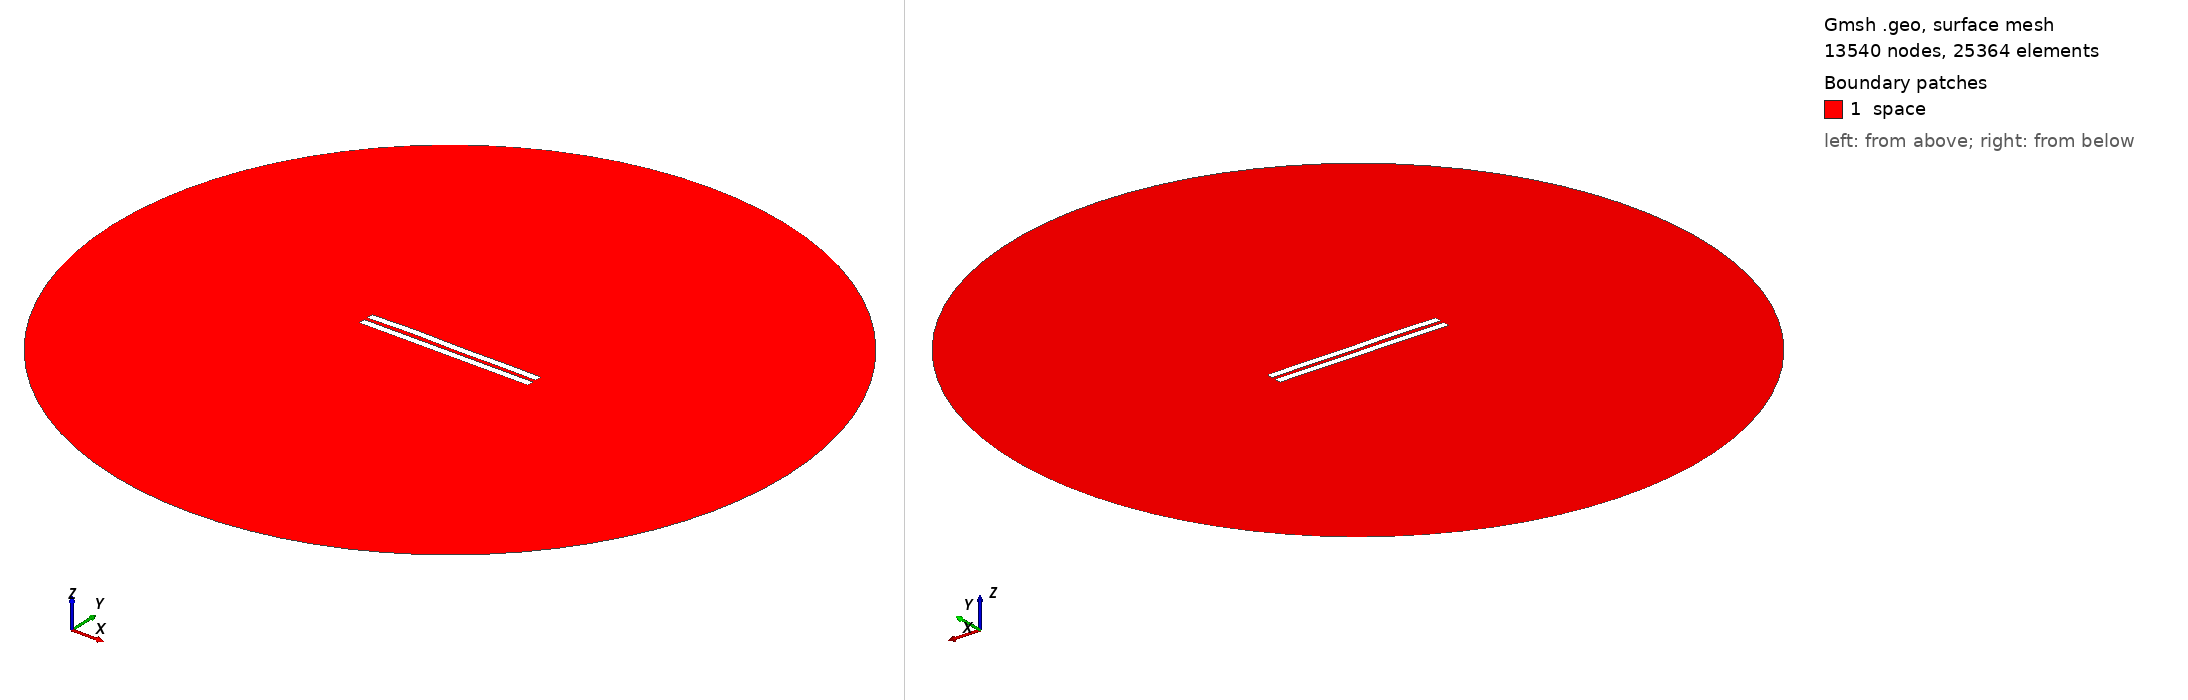

Gmsh geometry script, surface-meshed: 13540 nodes, 25364 surface elements. Boundary patches (legend numbers): 1 space. Left view from above one corner, right view from below the opposite corner. Legend entries are the model's physical surfaces. The drawing asked Gmsh for element sizes between 1% and 20% of the model's largest extent; the script's own settings can give other sizes.

=== 2375.geo (drawn) ===
//---------------------------------------
// Geometry kernel
//---------------------------------------

SetFactory("OpenCASCADE");



//---------------------------------------
// Parameters of the geometry
//---------------------------------------

// Overetch of the upper plate
overetch = 0.0;

// Distance between the plates
distance = 2.25;

// Discretization over the x axis (for the deformation)
nx = 50; 

// Length of the plate
L = 100 - overetch; 

// Number of modes
n = 4; 

// 1st mode coefficient
coeff(1) = 0.07499999999999998;
beta(1) = 0.596864 * 3.1415926535 / L;

// 2nd mode coefficient
coeff(2) = 0.15;
beta(2) = 1.49418 * 3.1415926535 / L;

// 3rd mode coefficient
coeff(3) = 0.15;
beta(3) = 2.50025 * 3.1415926535 / L;

// 4th mode coefficient
coeff(4) = 0.15;
beta(4) = 3.49999 * 3.1415926535 / L;



//---------------------------------------
// Upper plate (deformed rectangle)
//---------------------------------------

// Coordiantes of the upper plate
xmin = -50;
xmax = 50 - overetch;

// Height of the upper plate
yheight = 4 - 2 * overetch;

// Indexes of the points
UpperID[] = {};
LowerID[] = {};
LeftID[] = {};
RightID[] = {};

// Point index
p = 1;

// Horizontal edges
For i In {1:nx}
    x = xmin + (i-1)*(xmax - xmin)/(nx-1);

    y_bottom = distance / 2 + overetch;
    For j In {1:n}
        C = (Cosh(beta(j)*L) + Cos(beta(j)*L)) / (Sinh(beta(j)*L) + Sin(beta(j)*L));
        y_bottom  = y_bottom + coeff(j) * (Cosh(beta(j)*(x+50)) - Cos(beta(j)*(x+50)) - C * (Sinh(beta(j)*(x+50)) - Sin(beta(j)*(x+50))));
    EndFor

    y_top = y_bottom + yheight;

    Point(p) = {x, y_top, 0, 1.0};
    UpperID[i] = p;
    p = p + 1;

    Point(p) = {x, y_bottom, 0, 1.0};
    LowerID[i] = p;
    p = p + 1;
EndFor

// Create point lists
UpperPts[] = {}; LowerPts[] = {};
For i In {1:nx}
  UpperPts[] += {UpperID[i]};
  LowerPts[] += {LowerID[i]};
EndFor

// Build splines
Spline(1) = {UpperPts[]};
Spline(2) = {LowerPts[]};
Line(3) = {LowerPts[nx-1], UpperPts[nx-1]};
Line(4) = {LowerPts[0], UpperPts[0]};

// Build the plane surface
Curve Loop(1) = {2, 3, -1, -4};
Plane Surface(1) = {1};



//---------------------------------------
// Lower plate (rectangle)
//---------------------------------------

// Vertices
Point(1001) = {-50, -1, 0, 1.0};
Point(1002) = { 50, -1, 0, 1.0};
Point(1003) = { 50,  -5, 0, 1.0};
Point(1004) = {-50,  -5, 0, 1.0};

// Edges
Line(5) = {1001, 1002};
Line(6) = {1002, 1003};
Line(7) = {1003, 1004};
Line(8) = {1004, 1001};

// Plane surface
Line Loop(2) = {5, 6, 7, 8};
Plane Surface(2) = {2}; 



//---------------------------------------
// Outer (fictious) boundary
//---------------------------------------

// Points
Point(1005) = {0, 0, 0};       // Center
Point(1006) = {200, 0, 0};     // Start point
Point(1007) = {0, 200, 0};     // 90 degrees
Point(1008) = {-200, 0, 0};    // 180 degrees
Point(1009) = {0, -200, 0};    // 270 degrees

// Circle arcs (each needs start, center, end)
Circle(9) = {1006, 1005, 1007};
Circle(10) = {1007, 1005, 1008};
Circle(11) = {1008, 1005, 1009};
Circle(12) = {1009, 1005, 1006};

// Plane surface for the entire domain
Curve Loop(3) = {9, 10, 11, 12};
Surface(3) = {3};

// Subtract the plates from the whole domain to obtain the actual domain where we want to solve the equations
BooleanDifference{ Surface{3}; Delete; }{ Surface{1}; Surface{2}; Delete; }




//---------------------------------------
// Transfinite Lines/Curves
//---------------------------------------

// Set the number of points on the boundaries
r = 7;

// Plates
Transfinite Curve {1, 2} = 50*r Using Progression 1;
Transfinite Curve {3, 4} = 2*r Using Progression 1;
Transfinite Line {5, 7} = 50*r Using Progression 1;
Transfinite Line {6, 8} = 2*r Using Progression 1;

// Outer boundary
Transfinite Line {9, 10, 11, 12} = 20 Using Progression 1;



//---------------------------------------
// Physical groups
//---------------------------------------                

// Physical curves (boundaries)
Physical Line("force_segment", 10) = {2};
Physical Line("upper_plate", 11) = {1, 3, 4};
Physical Line("lower_plate", 12) = {5, 6, 7, 8};
Physical Line("boundary", 20) = {9, 10, 11, 12};

// Physical Surfaces
Physical Surface("space", 30) = {3};



//---------------------------------------
// 6. Generate the Mesh
//---------------------------------------

// 2D mesh generation
Mesh 2;
